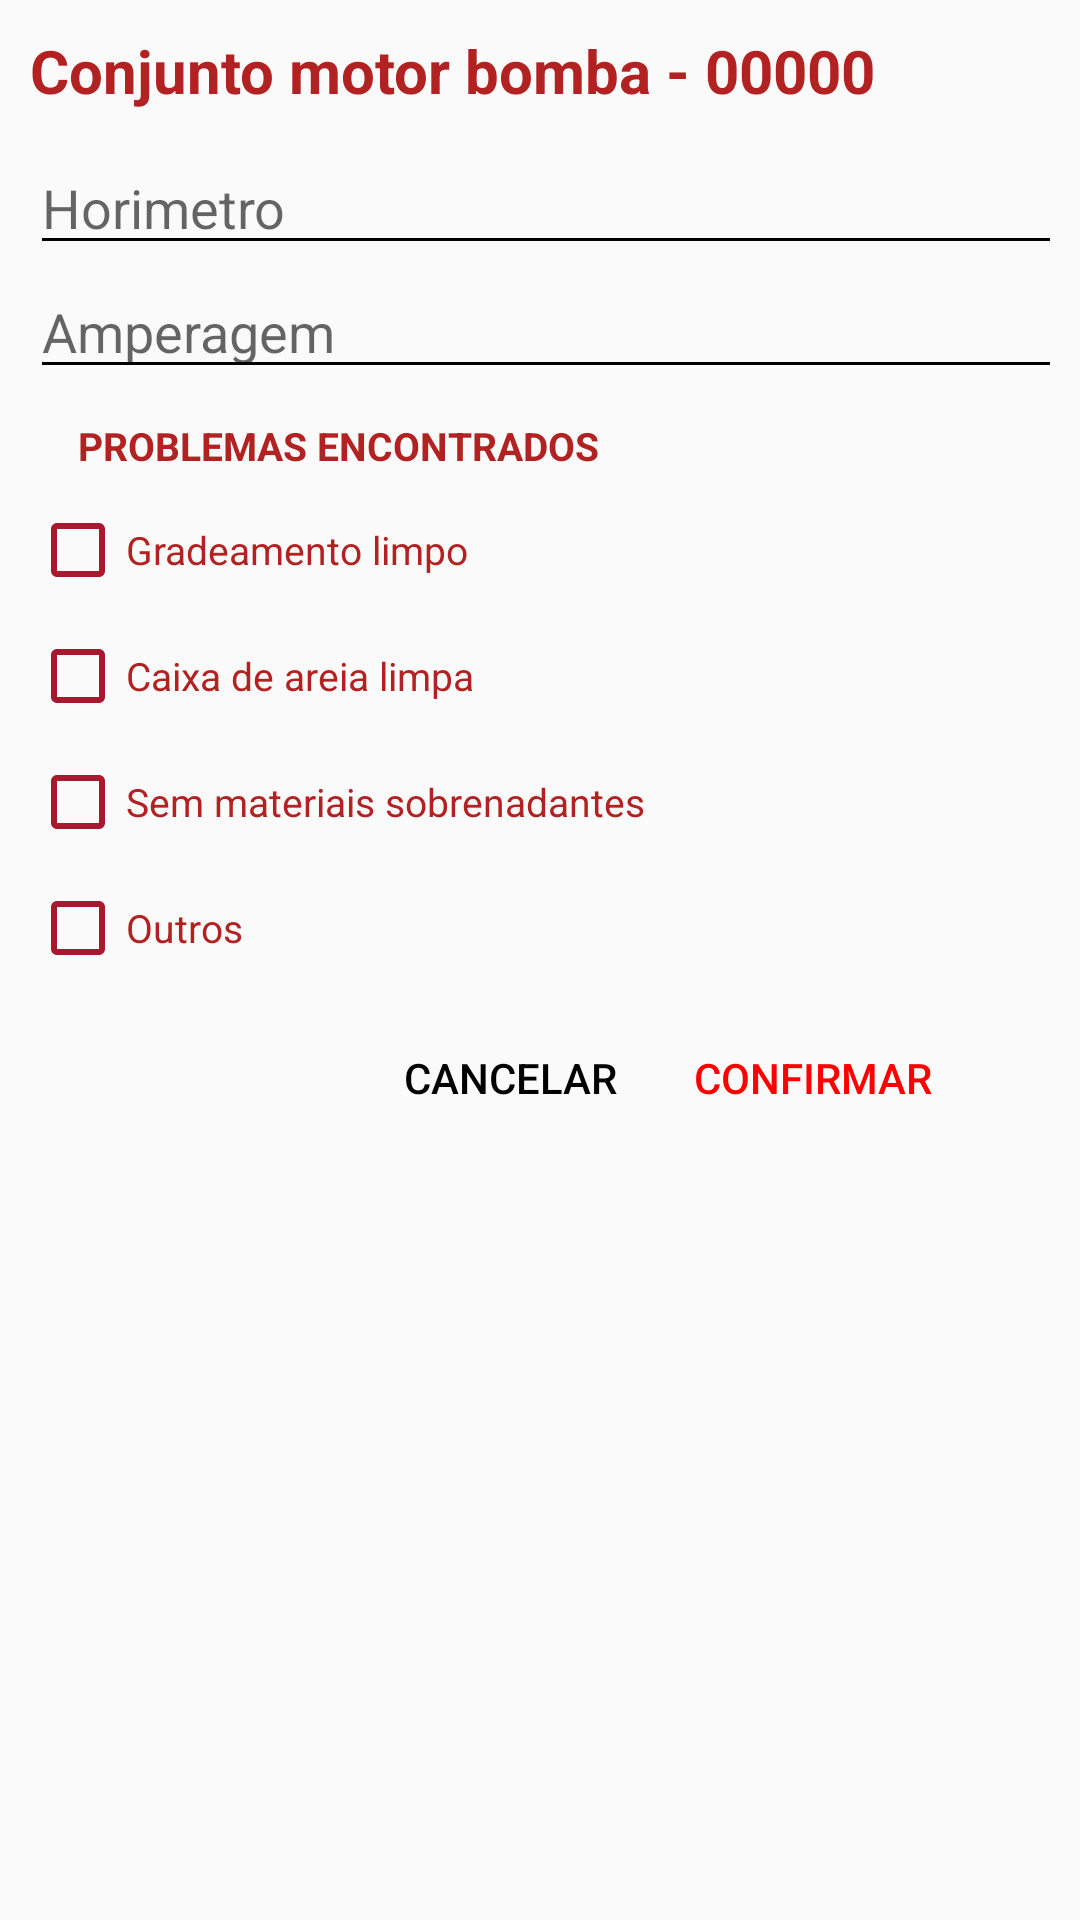

Write the Android layout XML for this screen, with the resource values it uses.
<!-- AndroidManifest.xml: application theme AppTheme -->
<!-- res/layout/dialog_bombas.xml -->
<LinearLayout xmlns:android="http://schemas.android.com/apk/res/android"
    android:layout_width="match_parent"
    android:layout_height="match_parent"
    android:orientation="vertical"
    android:padding="10dp"
    android:weightSum="1">

    <LinearLayout
        android:id="@+id/customdialog"
        android:orientation="vertical"
        android:layout_width="wrap_content"
        android:layout_height="match_parent">

        <LinearLayout
            android:orientation="vertical"
            android:layout_width="441dp"
            android:layout_height="wrap_content"
            android:weightSum="1">

            <TextView
                android:id="@+id/tvTitle"
                android:layout_width="match_parent"
                android:layout_height="wrap_content"
                android:text="Conjunto motor bomba - 00000"
                android:textSize="20dp"
                android:textStyle="bold"
                android:textColor="@color/colorPrimaryDark" />

            <EditText
                android:id="@+id/etHorimetro"
                android:layout_width="match_parent"
                android:layout_height="wrap_content"
                android:hint="Horimetro"
                android:inputType="number"
                android:layout_marginTop="10dp"
                android:textColor="@color/black"
                android:backgroundTint="@color/black"
                android:textColorHighlight="@color/black"/>

            <EditText
                android:id="@+id/etAmperagem"
                android:layout_width="match_parent"
                android:layout_height="wrap_content"
                android:hint="Amperagem"
                android:inputType="textCapWords"
                android:textColor="@color/black"
                android:backgroundTint="@color/black"
                android:textColorHighlight="@color/black"/>

            <TextView
                android:text="Problemas encontrados"
                android:textAllCaps="true"
                android:textStyle="bold"
                android:textColor="@color/colorPrimaryDark"
                android:layout_width="match_parent"
                android:layout_height="wrap_content"
                android:textSize="13sp"
                android:layout_marginLeft="16dp"
                android:layout_marginTop="10dp"
                android:id="@+id/textView4" />

            <CheckBox
                android:text="Gradeamento limpo"
                android:layout_width="match_parent"
                android:textColor="@color/colorPrimaryDark"
                android:layout_height="wrap_content"
                android:layout_marginTop="10dp"
                android:textSize="13sp"
                android:theme="@style/MyCheckBox"
                android:id="@+id/checkBox4" />

            <CheckBox
                android:text="Caixa de areia limpa"
                android:layout_width="match_parent"
                android:textColor="@color/colorPrimaryDark"
                android:layout_height="wrap_content"
                android:layout_marginTop="10dp"
                android:textSize="13sp"
                android:theme="@style/MyCheckBox"
                android:id="@+id/checkBox5" />

            <CheckBox
                android:text="Sem materiais sobrenadantes"
                android:layout_width="match_parent"
                android:layout_height="wrap_content"
                android:layout_marginTop="10dp"
                android:textSize="13sp"
                android:textColor="@color/colorPrimaryDark"
                android:theme="@style/MyCheckBox"
                android:id="@+id/checkBox6" />

            <CheckBox
                android:text="Outros"
                android:textColor="@color/colorPrimaryDark"
                android:layout_width="match_parent"
                android:layout_height="wrap_content"
                android:layout_marginTop="10dp"
                android:textSize="13sp"
                android:theme="@style/MyCheckBox"
                android:id="@+id/checkBox7" />

            <LinearLayout
                android:orientation="horizontal"
                android:layout_width="wrap_content"
                android:layout_height="wrap_content"
                android:weightSum="1"
                android:layout_gravity="center_horizontal"
                android:layout_marginTop="10dp">

                <Button
                    android:id="@+id/btnCancelar"
                    android:layout_width="wrap_content"
                    android:layout_height="wrap_content"
                    android:text="Cancelar"
                    android:background="@color/transparent"
                    android:layout_weight="0"
                    android:textColor="@color/black"
                    android:layout_marginRight="13dp" />

                <Button
                    android:id="@+id/btnConfirmar"
                    android:layout_width="wrap_content"
                    android:layout_height="wrap_content"
                    android:text="Confirmar"
                    android:background="@color/transparent"
                    android:layout_weight="0"
                    android:textColor="@color/red"
                    android:layout_marginRight="20dp" />
            </LinearLayout>

        </LinearLayout>
    </LinearLayout>
</LinearLayout>
<!-- resources referenced by this layout -->
<resources>
  <color name="black">#000000</color>
  <color name="colorPrimaryDark">#B22222</color>
  <color name="red">#FF0000</color>
  <color name="transparent">#00000000</color>
  
      //App
  <style name="MyCheckBox" parent="Theme.AppCompat.Light">
          <item name="colorControlNormal">#a6192e</item>
          <item name="colorControlActivated">#a6192e</item>
      </style>
  <style name="AppTheme" parent="Theme.AppCompat.Light.NoActionBar">
          
          <item name="colorPrimary">@color/colorPrimary</item>
          <item name="colorPrimaryDark">@color/colorPrimaryDark</item>
          <item name="colorAccent">@color/colorAccent</item>
      </style>
  <color name="colorPrimary">#FF0000</color>
  <color name="colorAccent">#000000</color>
</resources>
